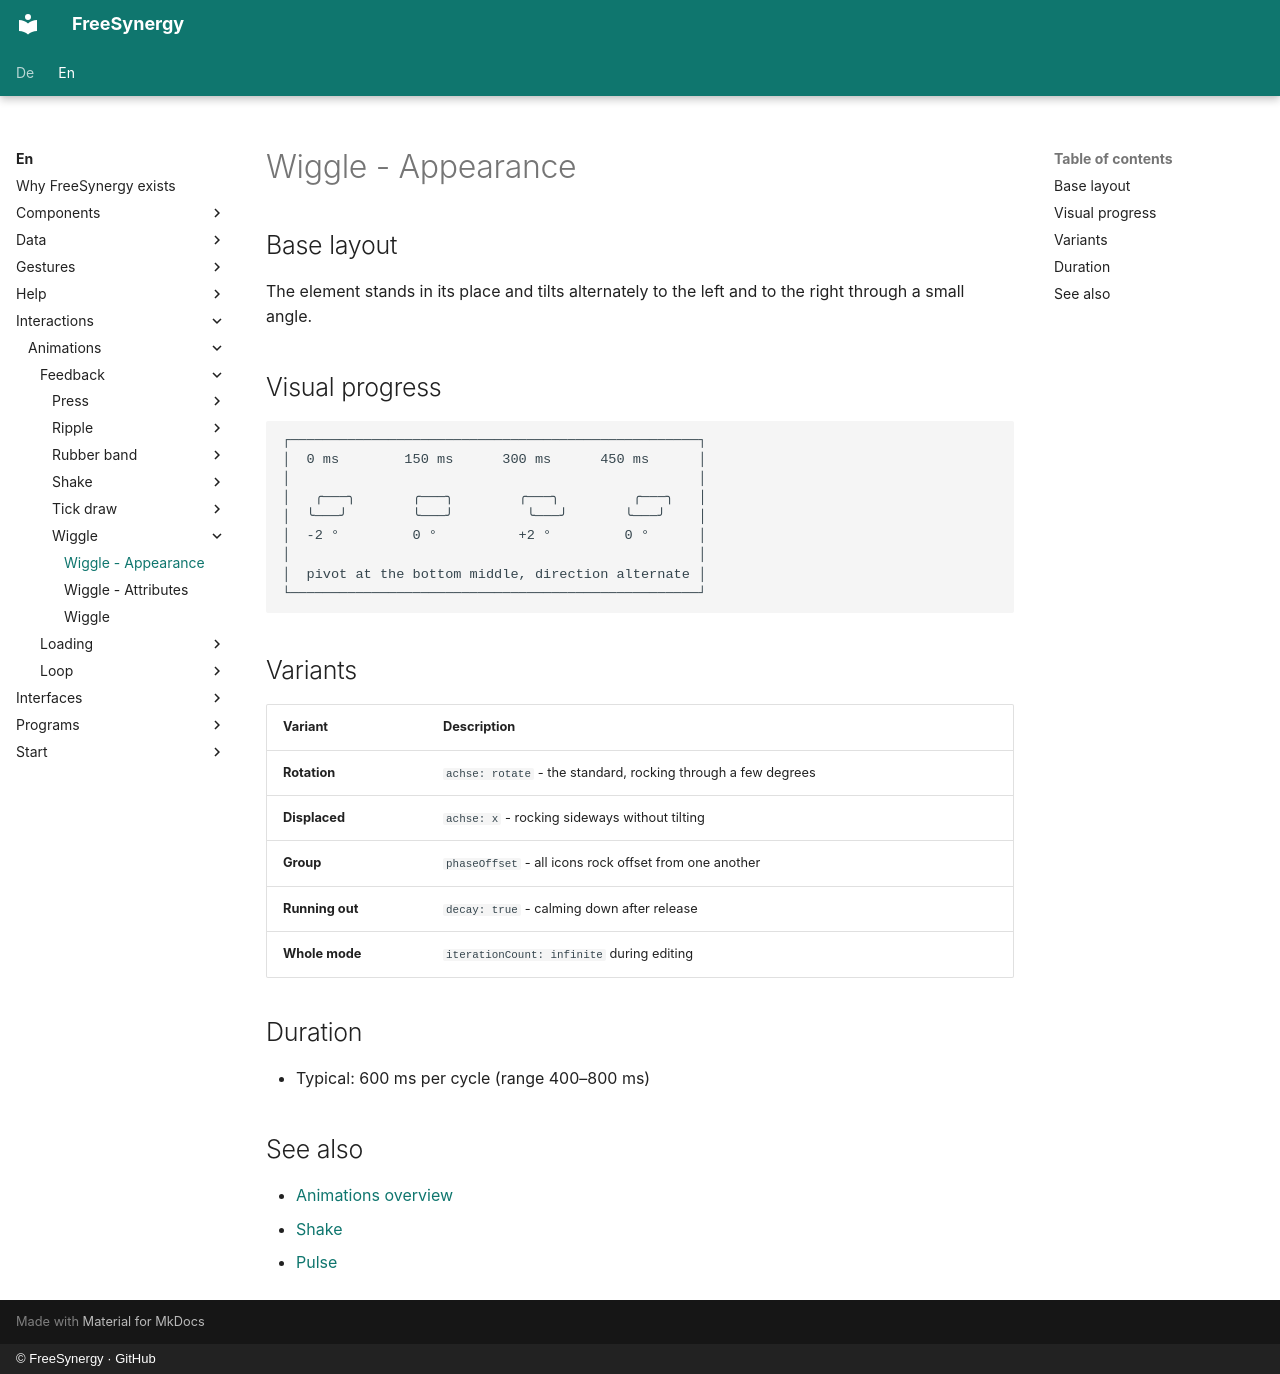

repository: FreeSynergy/fs-documentation · page: en/interactions/animations/feedback/wiggle/appearance/index.html · generator: mkdocs · copyright: © FreeSynergy · GitHub

# Wiggle - Appearance

## Base layout

The element stands in its place and tilts alternately to the left and to the
right through a small angle.

## Visual progress

```
┌──────────────────────────────────────────────────┐
│  0 ms        150 ms      300 ms      450 ms      │
│                                                  │
│   ╭───╮       ╭───╮        ╭───╮         ╭───╮   │
│  ╰───╯        ╰───╯         ╰───╯       ╰───╯    │
│  -2 °         0 °          +2 °         0 °      │
│                                                  │
│  pivot at the bottom middle, direction alternate │
└──────────────────────────────────────────────────┘
```

## Variants

| Variant | Description |
|---------|-------------|
| **Rotation** | `achse: rotate` - the standard, rocking through a few degrees |
| **Displaced** | `achse: x` - rocking sideways without tilting |
| **Group** | `phaseOffset` - all icons rock offset from one another |
| **Running out** | `decay: true` - calming down after release |
| **Whole mode** | `iterationCount: infinite` during editing |

## Duration

- Typical: 600 ms per cycle (range 400–800 ms)

## See also

- [Animations overview](../../index.md)
- [Shake](../shake/description.md)
- [Pulse](../../loop/pulse/description.md)
